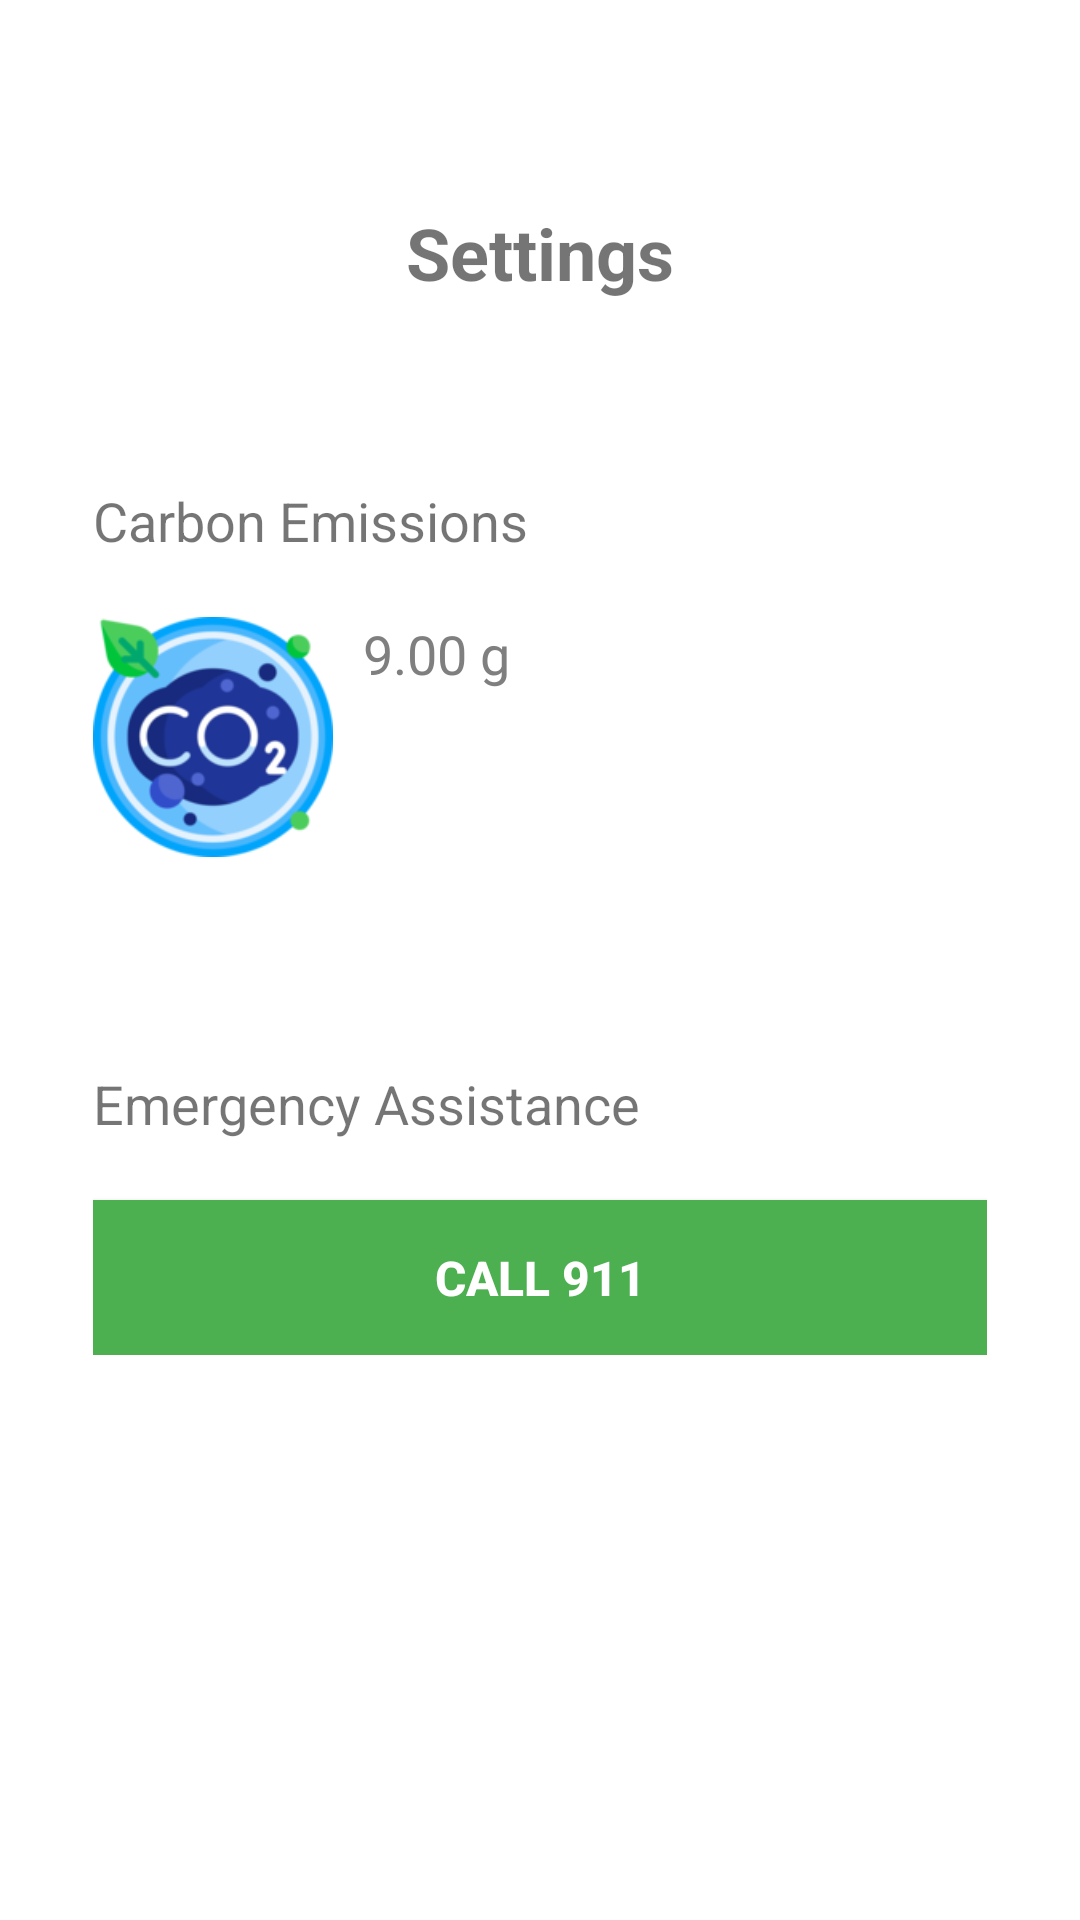

Here is an Android app screen rendered from its layout file. Give the layout XML and the strings, colors and styles it references.
<!-- AndroidManifest.xml: application theme AppTheme -->
<!-- res/layout/activity_settings.xml -->
<?xml version="1.0" encoding="utf-8"?>
<LinearLayout xmlns:android="http://schemas.android.com/apk/res/android"
    android:layout_width="match_parent"
    android:layout_height="match_parent"
    xmlns:app="http://schemas.android.com/apk/res-auto"
    android:orientation="vertical"
    android:padding="16dp"
    android:background="#ffffff">
    <ImageView
        android:id="@+id/back_button"
        android:layout_width="20dp"
        android:layout_height="20dp"
        android:layout_margin="16dp"
        android:src="@drawable/back_button"
        android:scaleType="centerInside"
        app:layout_constraintStart_toStartOf="parent"
        app:layout_constraintTop_toTopOf="parent" />

    <TextView
        android:id="@+id/headerText"
        android:layout_width="wrap_content"
        android:layout_height="wrap_content"
        android:text="Settings"
        android:textSize="24sp"
        android:textStyle="bold"
        android:layout_gravity="center"
        android:paddingBottom="16dp"/>

    <LinearLayout
        android:layout_width="match_parent"
        android:layout_height="wrap_content"
        android:orientation="vertical"
        android:background="#ffffff"
        android:padding="15dp"
        android:layout_marginTop="30dp"
        android:layout_marginBottom="10dp">

        <TextView
            android:layout_width="wrap_content"
            android:layout_height="wrap_content"
            android:text="Carbon Emissions"
            android:textSize="18sp"
            android:layout_marginBottom="20dp"/>

        <LinearLayout
            android:layout_width="match_parent"
            android:layout_height="wrap_content"
            android:orientation="horizontal"
            android:layout_gravity="center">

            <ImageView
                android:layout_width="80dp"
                android:layout_height="80dp"
                android:layout_marginRight="10dp"
                android:src="@drawable/carbon_neutral"
                android:contentDescription="Carbon Neutral Icon"/>

            <TextView
                android:layout_width="wrap_content"
                android:layout_height="wrap_content"
                android:text="9.00 g"
                android:textSize="18sp"
                android:textColor="#807f7f"/>
        </LinearLayout>
    </LinearLayout>

    <LinearLayout
        android:layout_width="match_parent"
        android:layout_height="wrap_content"
        android:orientation="vertical"
        android:background="#ffffff"
        android:padding="15dp"
        android:layout_marginTop="30dp">

        <TextView
            android:layout_width="wrap_content"
            android:layout_height="wrap_content"
            android:text="Emergency Assistance"
            android:textSize="18sp"
            android:layout_marginBottom="20dp"/>

        <Button
            android:id="@+id/callButton"
            android:layout_width="match_parent"
            android:layout_height="wrap_content"
            android:paddingVertical="15dp"
            android:background="#4CAF50"
            android:text="Call 911"
            android:textColor="#ffffff"
            android:textSize="16sp"
            android:textStyle="bold"/>
    </LinearLayout>
</LinearLayout>
<!-- resources referenced by this layout -->
<resources>
  <!-- drawable carbon_neutral: png bitmap (drawable, 22827 bytes) -->
  <style name="AppTheme" parent="Theme.AppCompat.Light.NoActionBar">
          <item name="colorPrimary">@color/colorPrimary</item>
          <item name="colorPrimaryDark">@color/colorPrimaryDark</item>
          <item name="colorAccent">@color/colorAccent</item>
  
      </style>
  <color name="colorPrimary">#6200EE</color>
  <color name="colorPrimaryDark">#3700B3</color>
  <color name="colorAccent">#03DAC5</color>
</resources>
